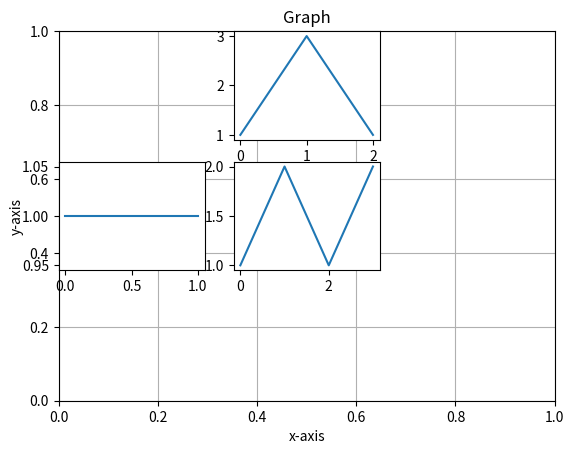

The script that saved this image:
import matplotlib.pyplot as plt
import numpy as np

# It is a diagram or a shape that can be formed by a collection of plots in different dimensions.
plt.figure('Line Plot')
# It is used to display the title of the graph.
plt.title('Graph') 
# It is used to add labels or names to respective x and y axes.
plt.xlabel('x-axis')
plt.ylabel('y-axis')
# It is a collection of objects and functions which is concerned with 3-dimensional data.
plt.grid()

# A subplot() function can be called to plot multiple plots in the same figure.
# subplot :firstArg -> no. of rows, secondArg -> no. of cols, thirdArg -> 1<= thirdArg <=rows*cols
plt.subplot(3,3,5)
# Plot():It is an illustration that can be represented using a graph.
# here the list in plot argument represent y values corresponding to x=[0,1,2,3,4,5,6,...]
plt.plot([1,2,1,2]) 

plt.subplot(3,3,4)
plt.plot([1,1])

plt.subplot(3,3,2)
plt.plot([1,3,1])

plt.show()

